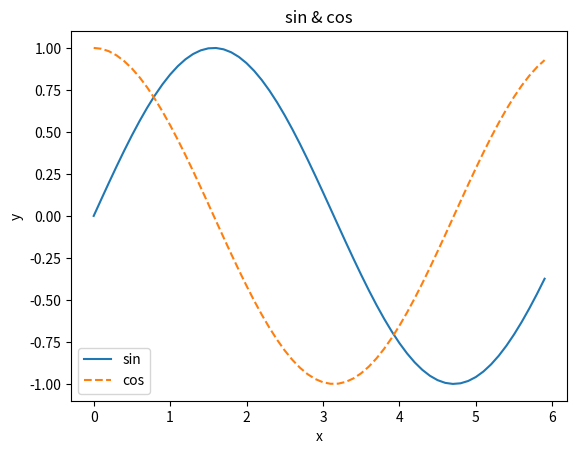

Reproduce this figure in Python.
import numpy as np
import matplotlib.pyplot as plt


x = np.arange(0, 6, 0.1)

y1 = np.sin(x)
y2 = np.cos(x)

plt.plot(x, y1, label="sin")
plt.plot(x, y2, linestyle="--", label="cos")

plt.xlabel("x")
plt.ylabel("y")
plt.title('sin & cos')
plt.legend()
plt.show()
